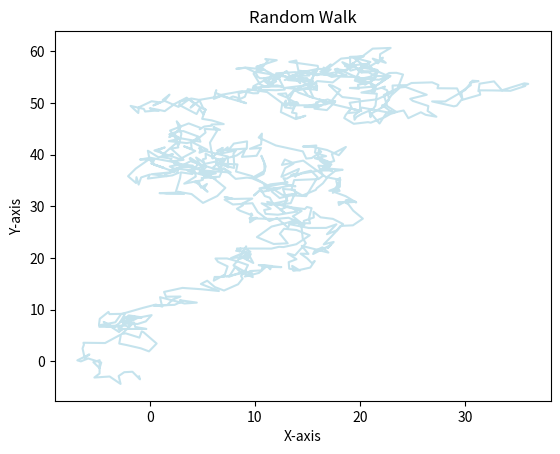

Write the Python code that produced this figure.
import numpy as np
import matplotlib.pyplot as plt

# Generate random walk data
steps = 1000
x = np.cumsum(np.random.randn(steps))
y = np.cumsum(np.random.randn(steps))

# Plotting the random walk with colorful lines
plt.plot(x, y, color='lightblue', alpha=0.7)
plt.title("Random Walk")
plt.xlabel("X-axis")
plt.ylabel("Y-axis")
plt.show()

#we now chnaged contents in working branch